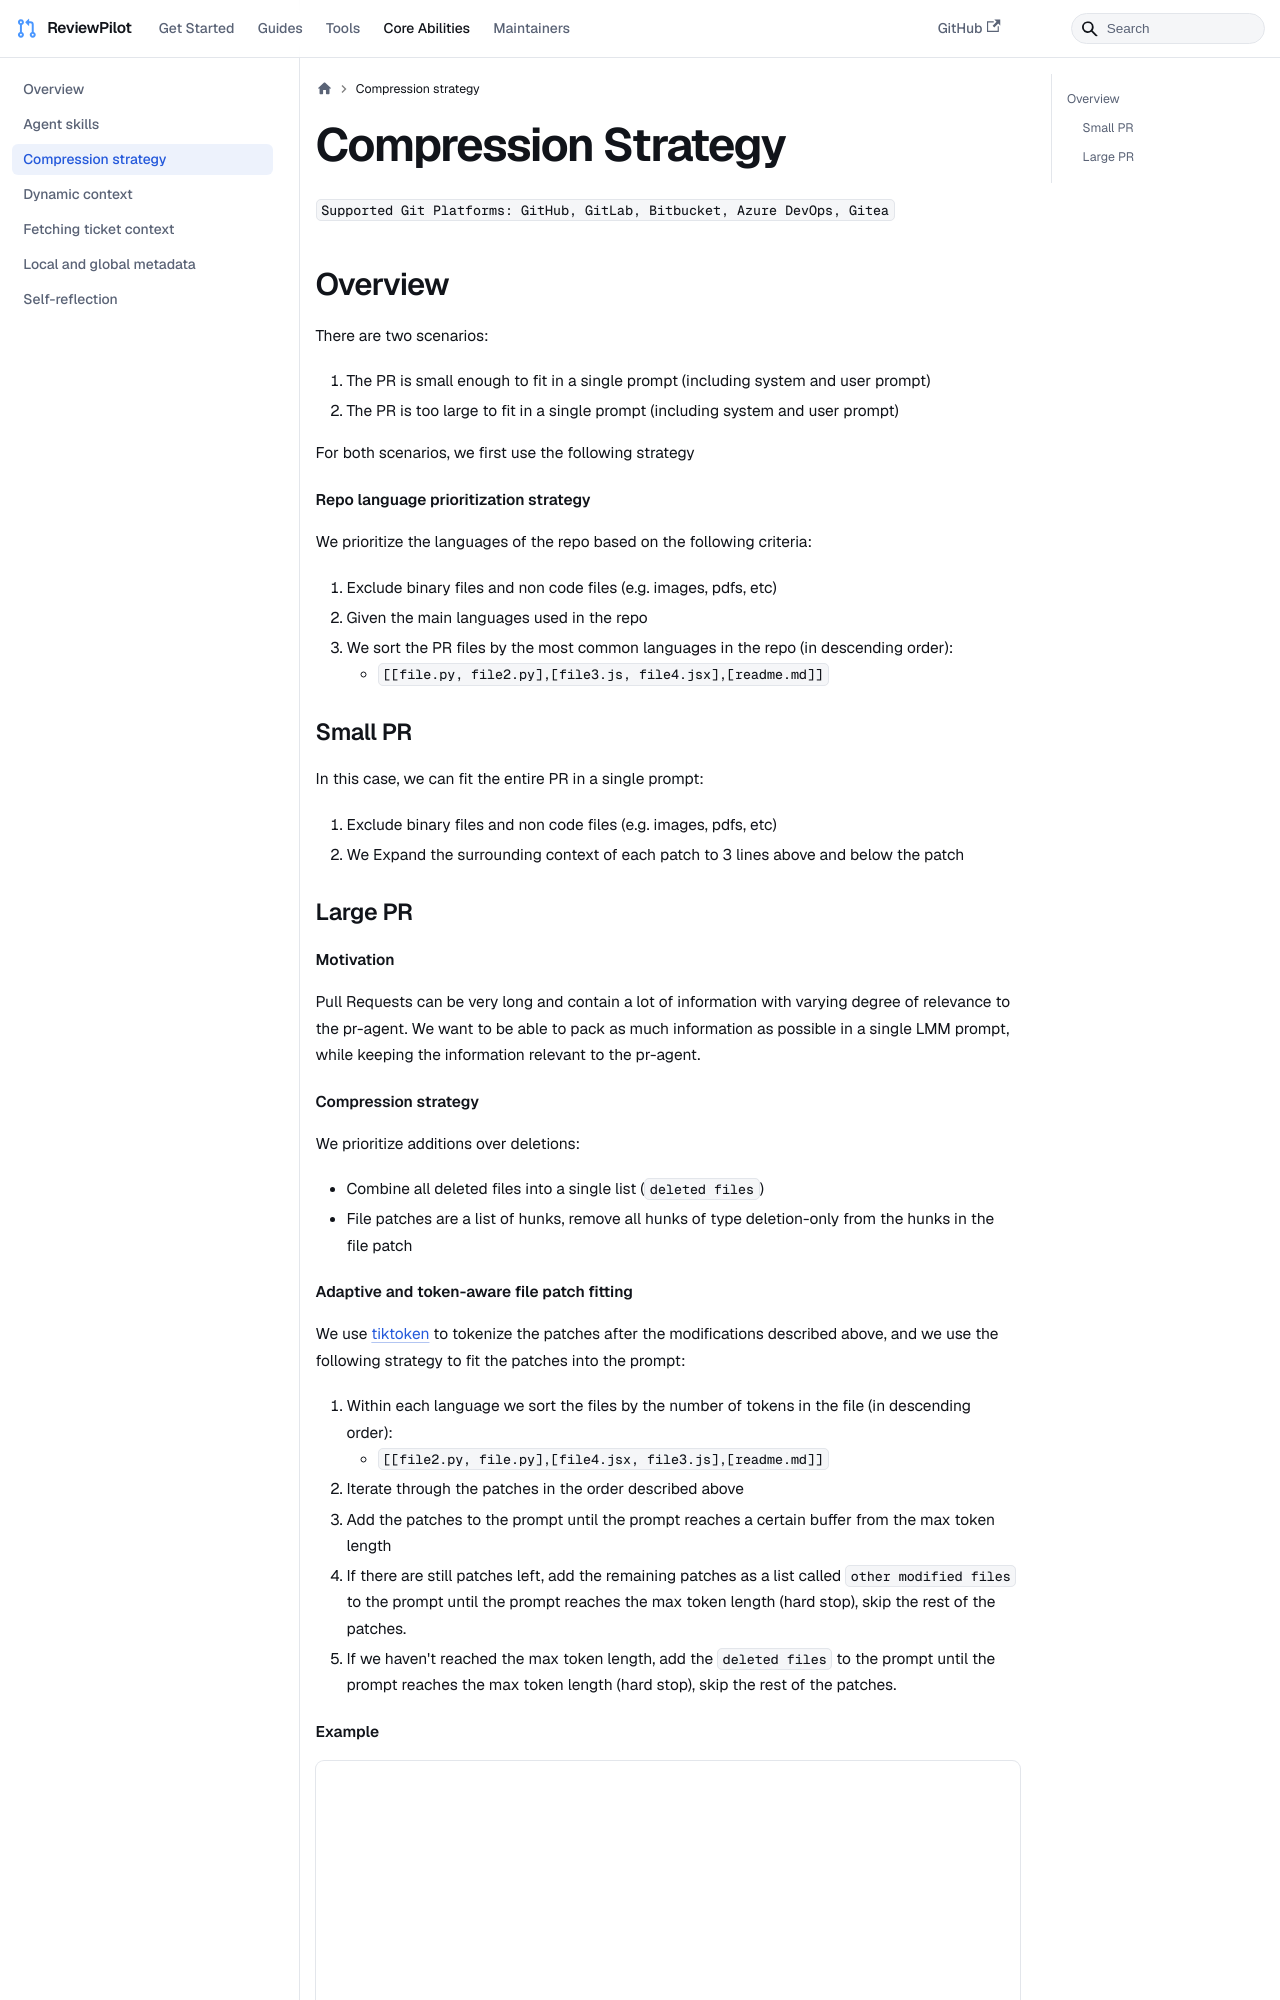

repository: sansuiyi/ReviewPilot · page: core-abilities/compression_strategy/index.html · generator: docusaurus

---
title: "Compression Strategy"
sidebar_position: 3
---

`Supported Git Platforms: GitHub, GitLab, Bitbucket, Azure DevOps, Gitea`


## Overview

There are two scenarios:

1. The PR is small enough to fit in a single prompt (including system and user prompt)
2. The PR is too large to fit in a single prompt (including system and user prompt)

For both scenarios, we first use the following strategy

#### Repo language prioritization strategy

We prioritize the languages of the repo based on the following criteria:

1. Exclude binary files and non code files (e.g. images, pdfs, etc)
2. Given the main languages used in the repo
3. We sort the PR files by the most common languages in the repo (in descending order):
   * ```[[file.py, file2.py],[file3.js, file4.jsx],[readme.md]]```

### Small PR

In this case, we can fit the entire PR in a single prompt:

1. Exclude binary files and non code files (e.g. images, pdfs, etc)
2. We Expand the surrounding context of each patch to 3 lines above and below the patch

### Large PR

#### Motivation

Pull Requests can be very long and contain a lot of information with varying degree of relevance to the pr-agent.
We want to be able to pack as much information as possible in a single LMM prompt, while keeping the information relevant to the pr-agent.

#### Compression strategy

We prioritize additions over deletions:

* Combine all deleted files into a single list (`deleted files`)
* File patches are a list of hunks, remove all hunks of type deletion-only from the hunks in the file patch
